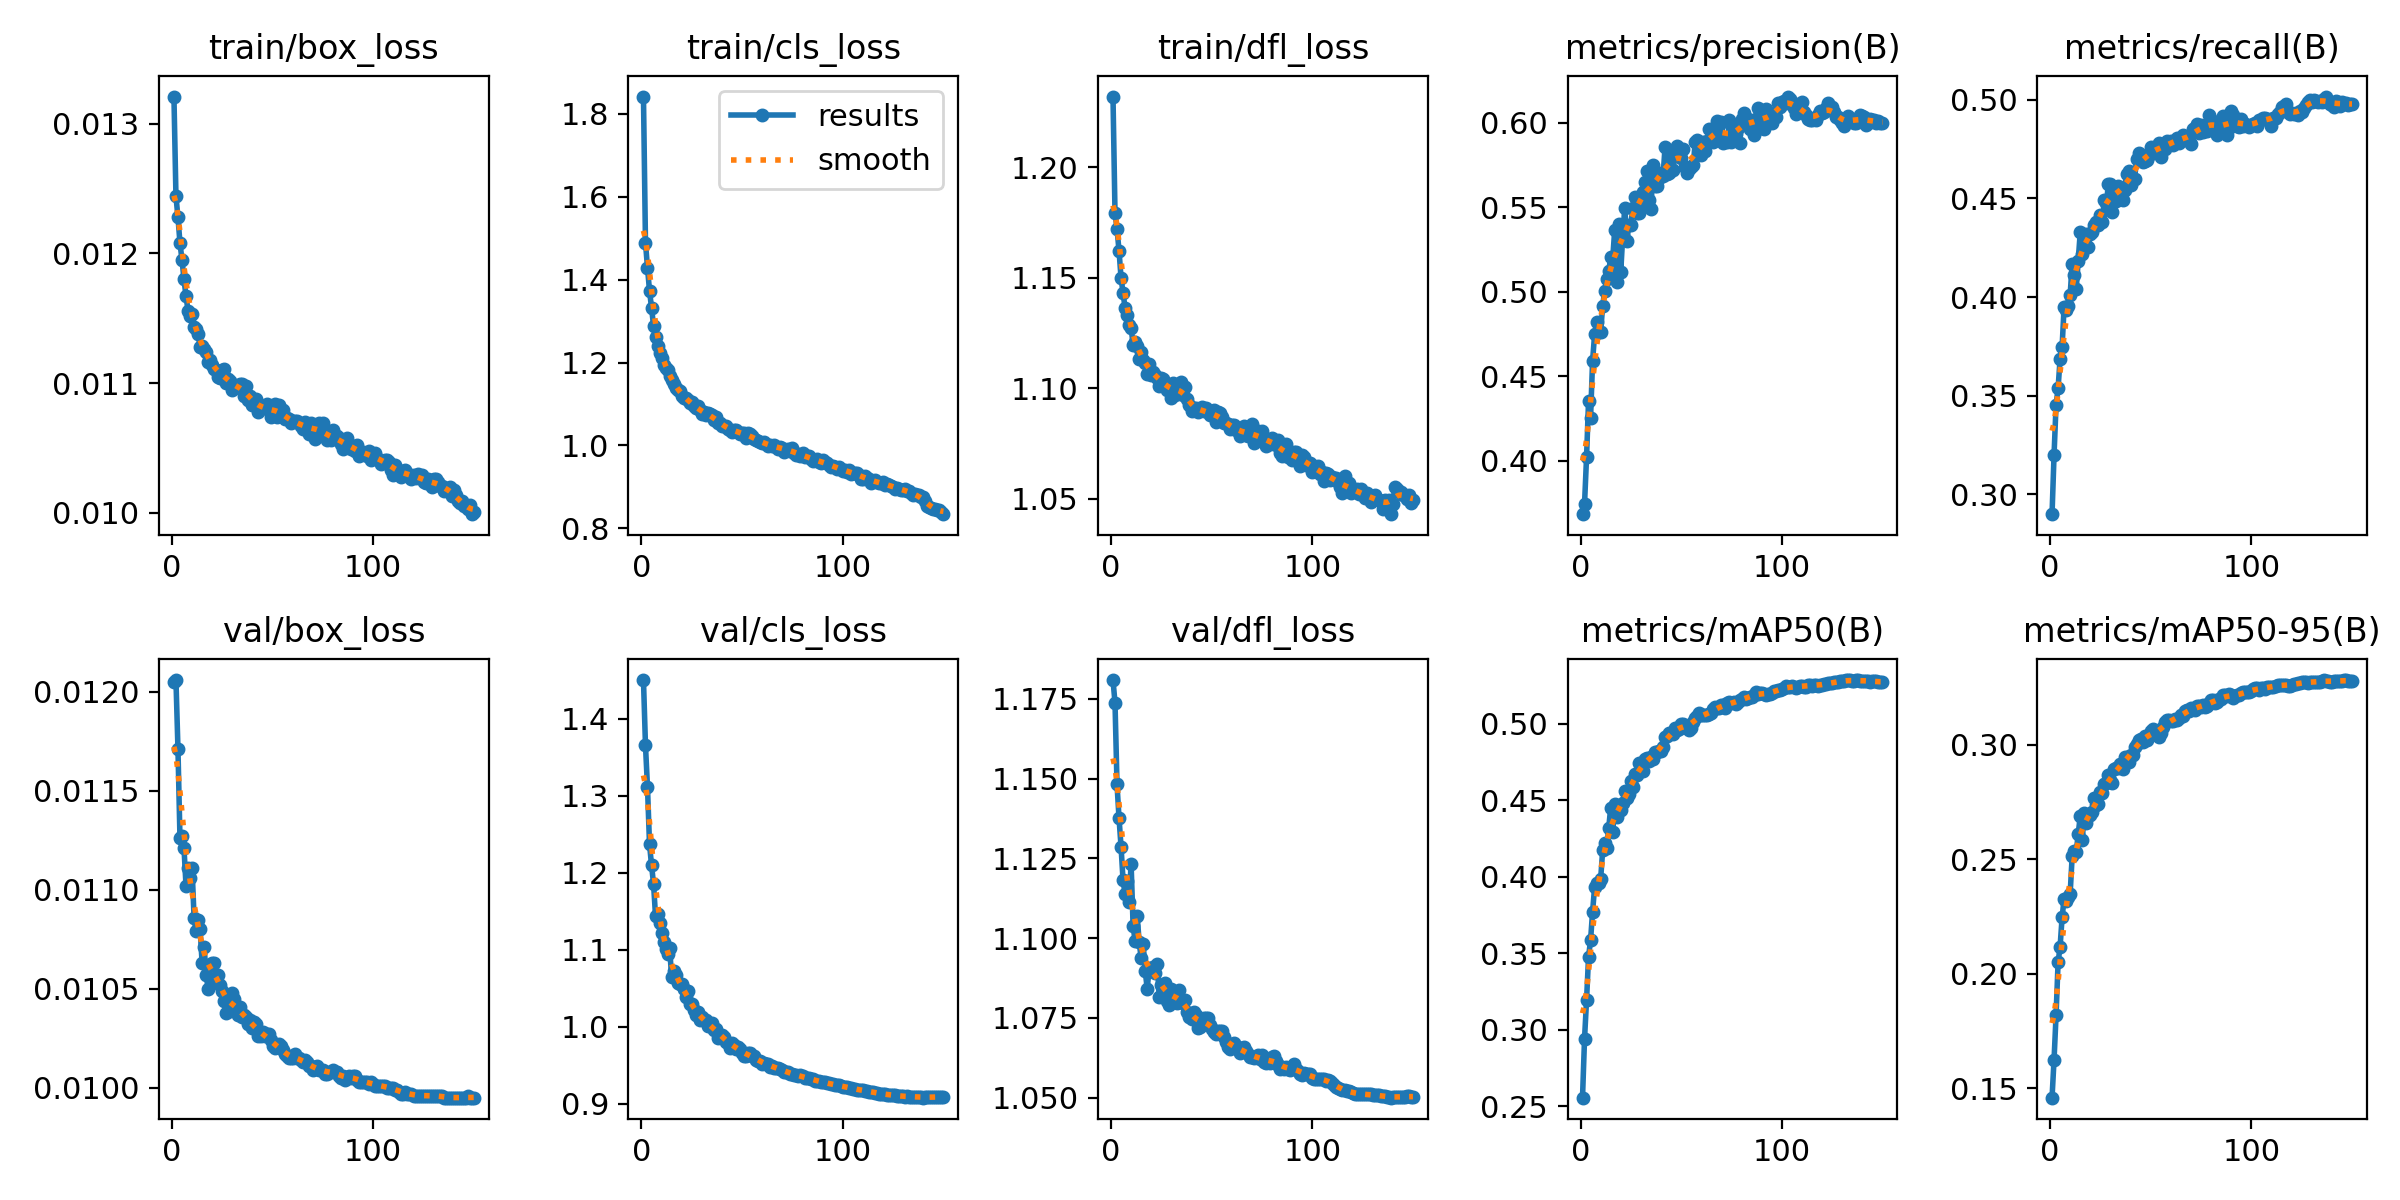

The table this chart was drawn from, first rows:
epoch, train/box_loss, train/cls_loss, train/dfl_loss, metrics/precision(B), metrics/recall(B), metrics/mAP50(B), metrics/mAP50-95(B), val/box_loss, val/cls_loss, val/dfl_loss, lr/pg0, lr/pg1, lr/pg2
1, 0.01321, 1.841, 1.232, 0.3682, 0.29, 0.2556, 0.1458, 0.01205, 1.45, 1.181, 0.03441, 0.001066, 0.001066
2, 0.01244, 1.488, 1.179, 0.3742, 0.32, 0.2941, 0.1625, 0.01206, 1.365, 1.174, 0.0188, 0.00212, 0.00212
3, 0.01228, 1.429, 1.172, 0.4018, 0.3455, 0.3192, 0.1818, 0.01171, 1.311, 1.148, 0.003172, 0.003162, 0.003162
4, 0.01208, 1.373, 1.162, 0.4354, 0.3538, 0.3477, 0.2049, 0.01126, 1.238, 1.138, 0.003144, 0.003144, 0.003144
5, 0.01195, 1.332, 1.15, 0.4255, 0.3687, 0.3585, 0.2118, 0.01127, 1.21, 1.129, 0.003144, 0.003144, 0.003144
6, 0.0118, 1.289, 1.143, 0.459, 0.3748, 0.3771, 0.2245, 0.01121, 1.186, 1.118, 0.003125, 0.003125, 0.003125
7, 0.01167, 1.261, 1.136, 0.4747, 0.3952, 0.3931, 0.2328, 0.01102, 1.143, 1.114, 0.003106, 0.003106, 0.003106
8, 0.01156, 1.239, 1.133, 0.4821, 0.3932, 0.396, 0.2315, 0.01111, 1.147, 1.118, 0.003087, 0.003087, 0.003087
9, 0.01152, 1.223, 1.128, 0.4761, 0.3954, 0.3958, 0.2336, 0.01106, 1.135, 1.111, 0.003069, 0.003069, 0.003069
10, 0.01153, 1.211, 1.127, 0.4761, 0.4012, 0.3982, 0.235, 0.01111, 1.121, 1.123, 0.00305, 0.00305, 0.00305
11, 0.01143, 1.195, 1.12, 0.4914, 0.4167, 0.4171, 0.2513, 0.01086, 1.111, 1.104, 0.003031, 0.003031, 0.003031
12, 0.01142, 1.187, 1.121, 0.5004, 0.4111, 0.4221, 0.2534, 0.01079, 1.101, 1.099, 0.003012, 0.003012, 0.003012
13, 0.01138, 1.183, 1.119, 0.5074, 0.4038, 0.4185, 0.2532, 0.01085, 1.095, 1.107, 0.002994, 0.002994, 0.002994
14, 0.01128, 1.166, 1.113, 0.5121, 0.4183, 0.4316, 0.2609, 0.0108, 1.102, 1.099, 0.002975, 0.002975, 0.002975
15, 0.01129, 1.158, 1.116, 0.5203, 0.4328, 0.445, 0.2688, 0.01063, 1.064, 1.094, 0.002956, 0.002956, 0.002956
16, 0.01126, 1.147, 1.113, 0.5196, 0.4217, 0.4292, 0.2585, 0.01071, 1.072, 1.098, 0.002937, 0.002937, 0.002937
17, 0.01124, 1.139, 1.112, 0.5368, 0.4291, 0.4475, 0.2704, 0.01057, 1.067, 1.09, 0.002918, 0.002918, 0.002918
18, 0.01116, 1.134, 1.106, 0.5057, 0.4318, 0.4387, 0.2656, 0.0105, 1.057, 1.084, 0.0029, 0.0029, 0.0029
19, 0.01118, 1.132, 1.111, 0.5404, 0.4254, 0.4455, 0.2687, 0.01062, 1.055, 1.091, 0.002881, 0.002881, 0.002881
20, 0.01114, 1.12, 1.106, 0.5119, 0.4318, 0.4437, 0.2692, 0.01063, 1.056, 1.09, 0.002862, 0.002862, 0.002862
21, 0.01111, 1.115, 1.107, 0.5335, 0.433, 0.4479, 0.2705, 0.01063, 1.049, 1.091, 0.002843, 0.002843, 0.002843
22, 0.0111, 1.114, 1.106, 0.5498, 0.4365, 0.4558, 0.2769, 0.01055, 1.039, 1.089, 0.002825, 0.002825, 0.002825
23, 0.01105, 1.109, 1.105, 0.5302, 0.4378, 0.4516, 0.2735, 0.01057, 1.047, 1.092, 0.002806, 0.002806, 0.002806
24, 0.01104, 1.103, 1.101, 0.5396, 0.4367, 0.4539, 0.274, 0.01052, 1.03, 1.081, 0.002787, 0.002787, 0.002787
25, 0.0111, 1.106, 1.105, 0.5396, 0.4418, 0.4625, 0.2794, 0.01049, 1.03, 1.085, 0.002768, 0.002768, 0.002768
26, 0.01111, 1.094, 1.104, 0.5499, 0.4379, 0.4588, 0.2789, 0.01044, 1.022, 1.084, 0.002749, 0.002749, 0.002749
27, 0.011, 1.089, 1.102, 0.5564, 0.449, 0.4668, 0.2828, 0.01038, 1.015, 1.086, 0.002731, 0.002731, 0.002731
28, 0.01103, 1.094, 1.099, 0.5468, 0.4476, 0.4662, 0.2831, 0.01043, 1.019, 1.08, 0.002712, 0.002712, 0.002712
29, 0.01102, 1.085, 1.101, 0.5468, 0.4571, 0.4741, 0.2869, 0.01039, 1.008, 1.079, 0.002693, 0.002693, 0.002693
30, 0.01095, 1.076, 1.095, 0.5526, 0.4574, 0.4736, 0.2848, 0.01048, 1.013, 1.084, 0.002674, 0.002674, 0.002674
31, 0.01097, 1.08, 1.102, 0.5588, 0.443, 0.4693, 0.2833, 0.01045, 1.009, 1.081, 0.002656, 0.002656, 0.002656
32, 0.01097, 1.073, 1.097, 0.5648, 0.4547, 0.4771, 0.2893, 0.0104, 1.009, 1.083, 0.002637, 0.002637, 0.002637
33, 0.01097, 1.079, 1.099, 0.5717, 0.4486, 0.4772, 0.2901, 0.01037, 1.001, 1.08, 0.002618, 0.002618, 0.002618
34, 0.01099, 1.076, 1.1, 0.5545, 0.4562, 0.4756, 0.2899, 0.01041, 1.002, 1.084, 0.002599, 0.002599, 0.002599
35, 0.01099, 1.074, 1.103, 0.5488, 0.455, 0.4781, 0.2915, 0.01036, 1.005, 1.08, 0.00258, 0.00258, 0.00258
36, 0.0109, 1.061, 1.097, 0.5749, 0.4493, 0.477, 0.2896, 0.01037, 0.9952, 1.08, 0.002562, 0.002562, 0.002562
37, 0.01098, 1.069, 1.1, 0.5628, 0.4543, 0.4815, 0.2947, 0.01036, 0.9977, 1.081, 0.002543, 0.002543, 0.002543
38, 0.01087, 1.055, 1.095, 0.5628, 0.4624, 0.4816, 0.2945, 0.01032, 0.9859, 1.077, 0.002524, 0.002524, 0.002524
39, 0.0109, 1.054, 1.092, 0.5676, 0.4636, 0.4822, 0.2925, 0.01034, 0.9898, 1.075, 0.002505, 0.002505, 0.002505
40, 0.01083, 1.046, 1.09, 0.5706, 0.4567, 0.4819, 0.2955, 0.0103, 0.9898, 1.075, 0.002487, 0.002487, 0.002487
41, 0.01083, 1.048, 1.091, 0.5683, 0.4598, 0.4847, 0.2955, 0.01033, 0.9865, 1.077, 0.002468, 0.002468, 0.002468
42, 0.01088, 1.046, 1.091, 0.5858, 0.4598, 0.4911, 0.2989, 0.01032, 0.9799, 1.076, 0.002449, 0.002449, 0.002449
43, 0.01078, 1.039, 1.089, 0.5699, 0.47, 0.4919, 0.3002, 0.01026, 0.9791, 1.072, 0.00243, 0.00243, 0.00243
44, 0.01082, 1.038, 1.09, 0.5706, 0.4727, 0.4938, 0.302, 0.01026, 0.9719, 1.072, 0.002412, 0.002412, 0.002412
45, 0.01081, 1.034, 1.091, 0.5816, 0.4703, 0.4941, 0.3025, 0.01028, 0.9792, 1.073, 0.002393, 0.002393, 0.002393
46, 0.01081, 1.036, 1.089, 0.572, 0.4683, 0.4929, 0.3013, 0.01026, 0.9769, 1.075, 0.002374, 0.002374, 0.002374
47, 0.01084, 1.038, 1.091, 0.5825, 0.4689, 0.4971, 0.304, 0.01027, 0.9706, 1.075, 0.002355, 0.002355, 0.002355
48, 0.0108, 1.032, 1.089, 0.5865, 0.4692, 0.4958, 0.3023, 0.01027, 0.9735, 1.075, 0.002336, 0.002336, 0.002336
49, 0.01074, 1.027, 1.088, 0.5808, 0.4721, 0.4966, 0.3038, 0.01024, 0.9708, 1.073, 0.002318, 0.002318, 0.002318
50, 0.01079, 1.029, 1.088, 0.5791, 0.4759, 0.4997, 0.3059, 0.01021, 0.9653, 1.071, 0.002299, 0.002299, 0.002299
51, 0.01084, 1.031, 1.09, 0.5844, 0.4727, 0.4998, 0.307, 0.0102, 0.9621, 1.071, 0.00228, 0.00228, 0.00228
52, 0.01074, 1.017, 1.085, 0.5738, 0.4746, 0.4985, 0.3057, 0.01021, 0.9619, 1.07, 0.002261, 0.002261, 0.002261
53, 0.01083, 1.03, 1.089, 0.5702, 0.4764, 0.4972, 0.3041, 0.01022, 0.9653, 1.071, 0.002243, 0.002243, 0.002243
54, 0.01078, 1.028, 1.089, 0.5726, 0.4782, 0.4957, 0.3036, 0.01021, 0.9655, 1.071, 0.002224, 0.002224, 0.002224
55, 0.01079, 1.024, 1.087, 0.5742, 0.4711, 0.4968, 0.3051, 0.01019, 0.9622, 1.071, 0.002205, 0.002205, 0.002205
56, 0.01072, 1.015, 1.084, 0.5749, 0.4761, 0.5012, 0.3079, 0.01017, 0.9614, 1.069, 0.002186, 0.002186, 0.002186
57, 0.01073, 1.013, 1.084, 0.5889, 0.4748, 0.5033, 0.3101, 0.01016, 0.9563, 1.067, 0.002168, 0.002168, 0.002168
58, 0.01072, 1.012, 1.084, 0.5902, 0.4791, 0.5052, 0.311, 0.01015, 0.9558, 1.066, 0.002149, 0.002149, 0.002149
59, 0.01069, 1.008, 1.081, 0.5882, 0.478, 0.5066, 0.311, 0.01015, 0.9554, 1.065, 0.00213, 0.00213, 0.00213
60, 0.01071, 1.005, 1.083, 0.581, 0.4792, 0.5053, 0.3102, 0.01015, 0.9522, 1.067, 0.002111, 0.002111, 0.002111
... 90 more rows
